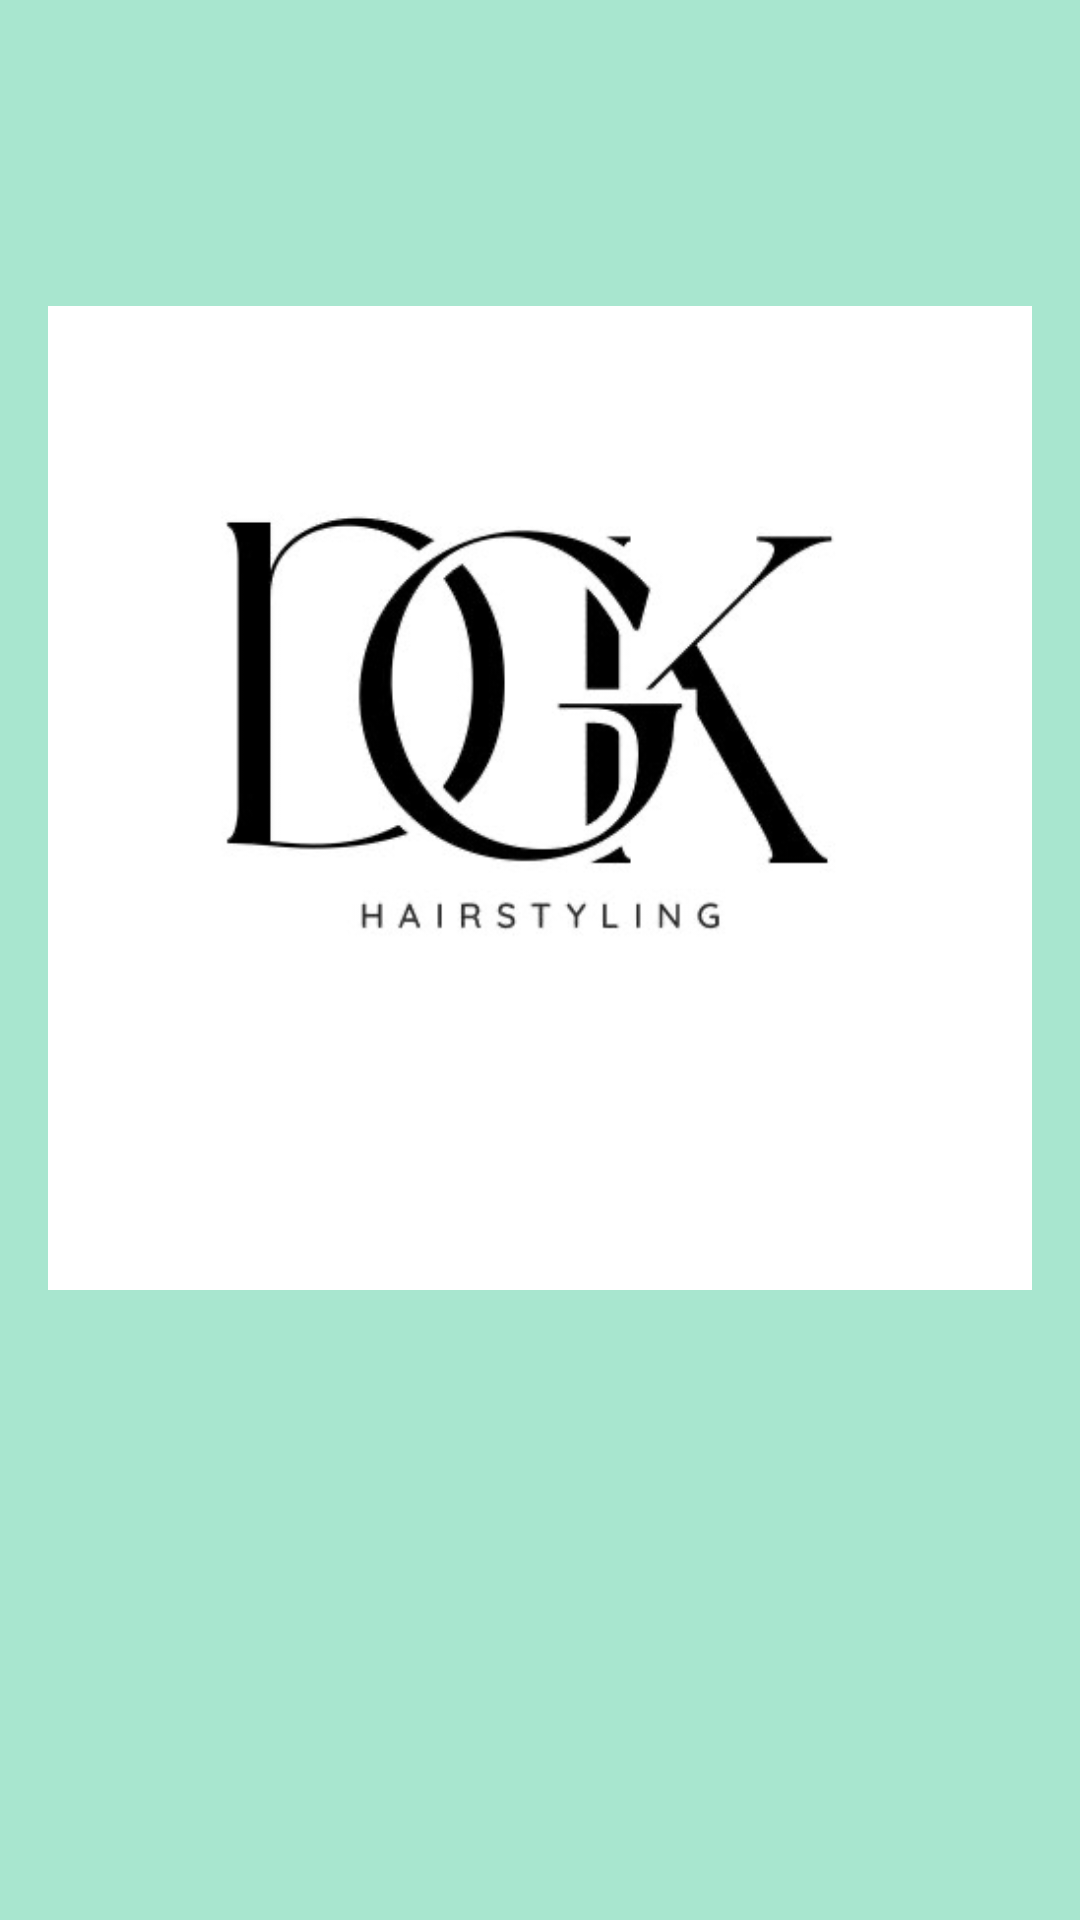

Android layout source for this screen:
<!-- AndroidManifest.xml: application theme Theme.DGKHairstyling -->
<!-- res/layout/activity_loading.xml -->
<?xml version="1.0" encoding="utf-8"?>
<RelativeLayout xmlns:android="http://schemas.android.com/apk/res/android"
    android:layout_width="match_parent"
    android:layout_height="match_parent"
    android:background="#A8E6CF"
    android:padding="16dp">

    <ImageView
        android:id="@+id/logo"
        android:layout_width="wrap_content"
        android:layout_height="wrap_content"
        android:layout_centerHorizontal="true"
        android:layout_marginBottom="20dp"
        android:contentDescription="App Logo"
        android:src="@drawable/logo" />

    <ProgressBar
        android:id="@+id/progressBar"
        android:layout_width="wrap_content"
        android:layout_height="wrap_content"
        android:layout_centerInParent="true"
        android:indeterminate="true" />

</RelativeLayout>
<!-- resources referenced by this layout -->
<resources>
  <!-- drawable logo: png bitmap (drawable-mdpi, 20975 bytes) -->
  <style name="Theme.DGKHairstyling" parent="android:Theme.Material.Light.NoActionBar" />
</resources>
